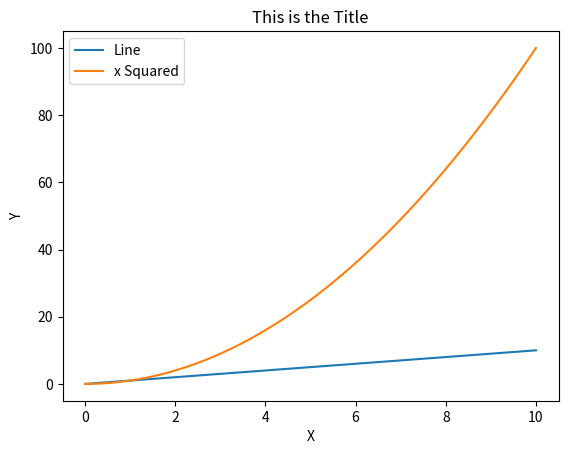
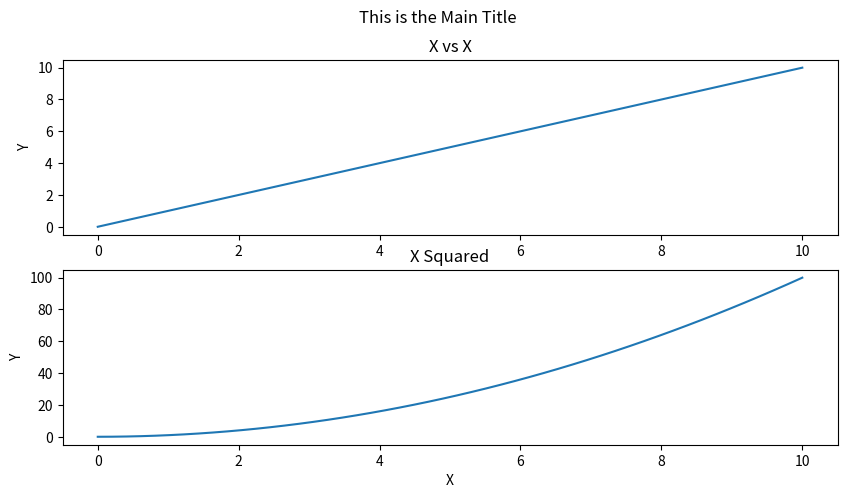

The script that saved these images, in order:
%matplotlib notebook
import matplotlib.pyplot as plt
import numpy as np

x = np.linspace(0,10) #array with values from 0 to 10
plt.plot(x, x, label='Line') #Plot a line
plt.plot(x, x**2, label='x Squared') # Plot x^2

plt.title('This is the Title')
plt.xlabel('X')
plt.ylabel('Y')
plt.legend()

x = np.linspace(0,10) #array with values from 0 to 10

fig, ax = plt.subplots(2,1, figsize=(10,5))

ax[0].plot(x, x) #Plot a line
ax[1].plot(x, x**2) # Plot x^2

fig.suptitle('This is the Main Title')
ax[0].set_title('X vs X')
ax[1].set_title('X Squared')
ax[1].set_xlabel('X')
ax[0].set_ylabel('Y')
ax[1].set_ylabel('Y')